Run: headless pygame with SDL's dummy video driver; simulated clock (each Clock.tick advances the game by its frame time, no real sleeping); random seed 0; keys injected as events and as key.get_pressed() state; no mouse input; restart key SPACE tapped at the start of phases 3 and 4.
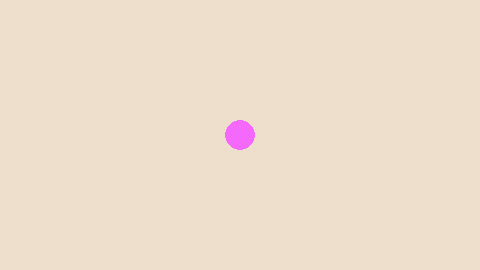
Frame 1 of 4 · flips 1–60 · no input
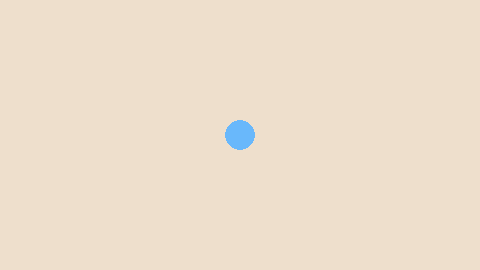
Frame 2 of 4 · flips 61–180 · tapped SPACE, RETURN · held RIGHT (→), D
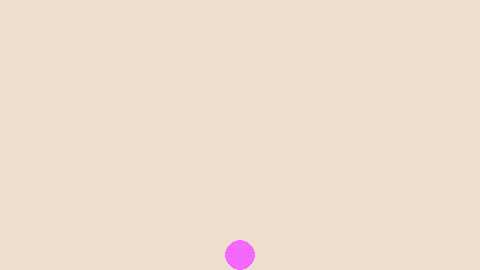
Frame 3 of 4 · flips 181–300 · tapped SPACE · held DOWN (↓), S
Frame 4 of 4 · flips 301–420 · tapped SPACE · held LEFT (←), A, UP (↑), W · screen same as frame 2, image omitted

The pygame program that drew these frames:

import pygame

avpos = [240, 135]
av_y_speed = 0
clock = pygame.time.Clock()
pygame.init()
scr_size = (480, 270)
screen = pygame.display.set_mode(scr_size)
bgcolor = 'antiquewhite2'
print('\n[kengi demo]\nTRACKED KEYS: up/down arrow keys ; Spacebar ; Escape')
acolors = {
    0: (244, 105, 251),
    1: (105, 184, 251)
}
curr_color_code = 0
gameover = False

while not gameover:
    for ev in pygame.event.get():
        if ev.type == pygame.QUIT:
            gameover = True
        elif ev.type == pygame.KEYUP:
            prkeys = pygame.key.get_pressed()
            if (not prkeys[pygame.K_UP]) and (not prkeys[pygame.K_DOWN]):
                av_y_speed = 0
        elif ev.type == pygame.KEYDOWN:
            if ev.key == pygame.K_UP:
                av_y_speed = -1
            elif ev.key == pygame.K_DOWN:
                av_y_speed = 1
            elif ev.key == pygame.K_SPACE:
              curr_color_code = (curr_color_code + 1) % 2
            elif ev.key == pygame.K_ESCAPE:
              gameover = True

    avpos[1] = (avpos[1] + av_y_speed) % scr_size[1]
    
    screen.fill(bgcolor)
    pygame.draw.circle(screen, acolors[curr_color_code], avpos, 15, 0)
    pygame.display.update()
    clock.tick(60)

pygame.quit()
print('game over.')
